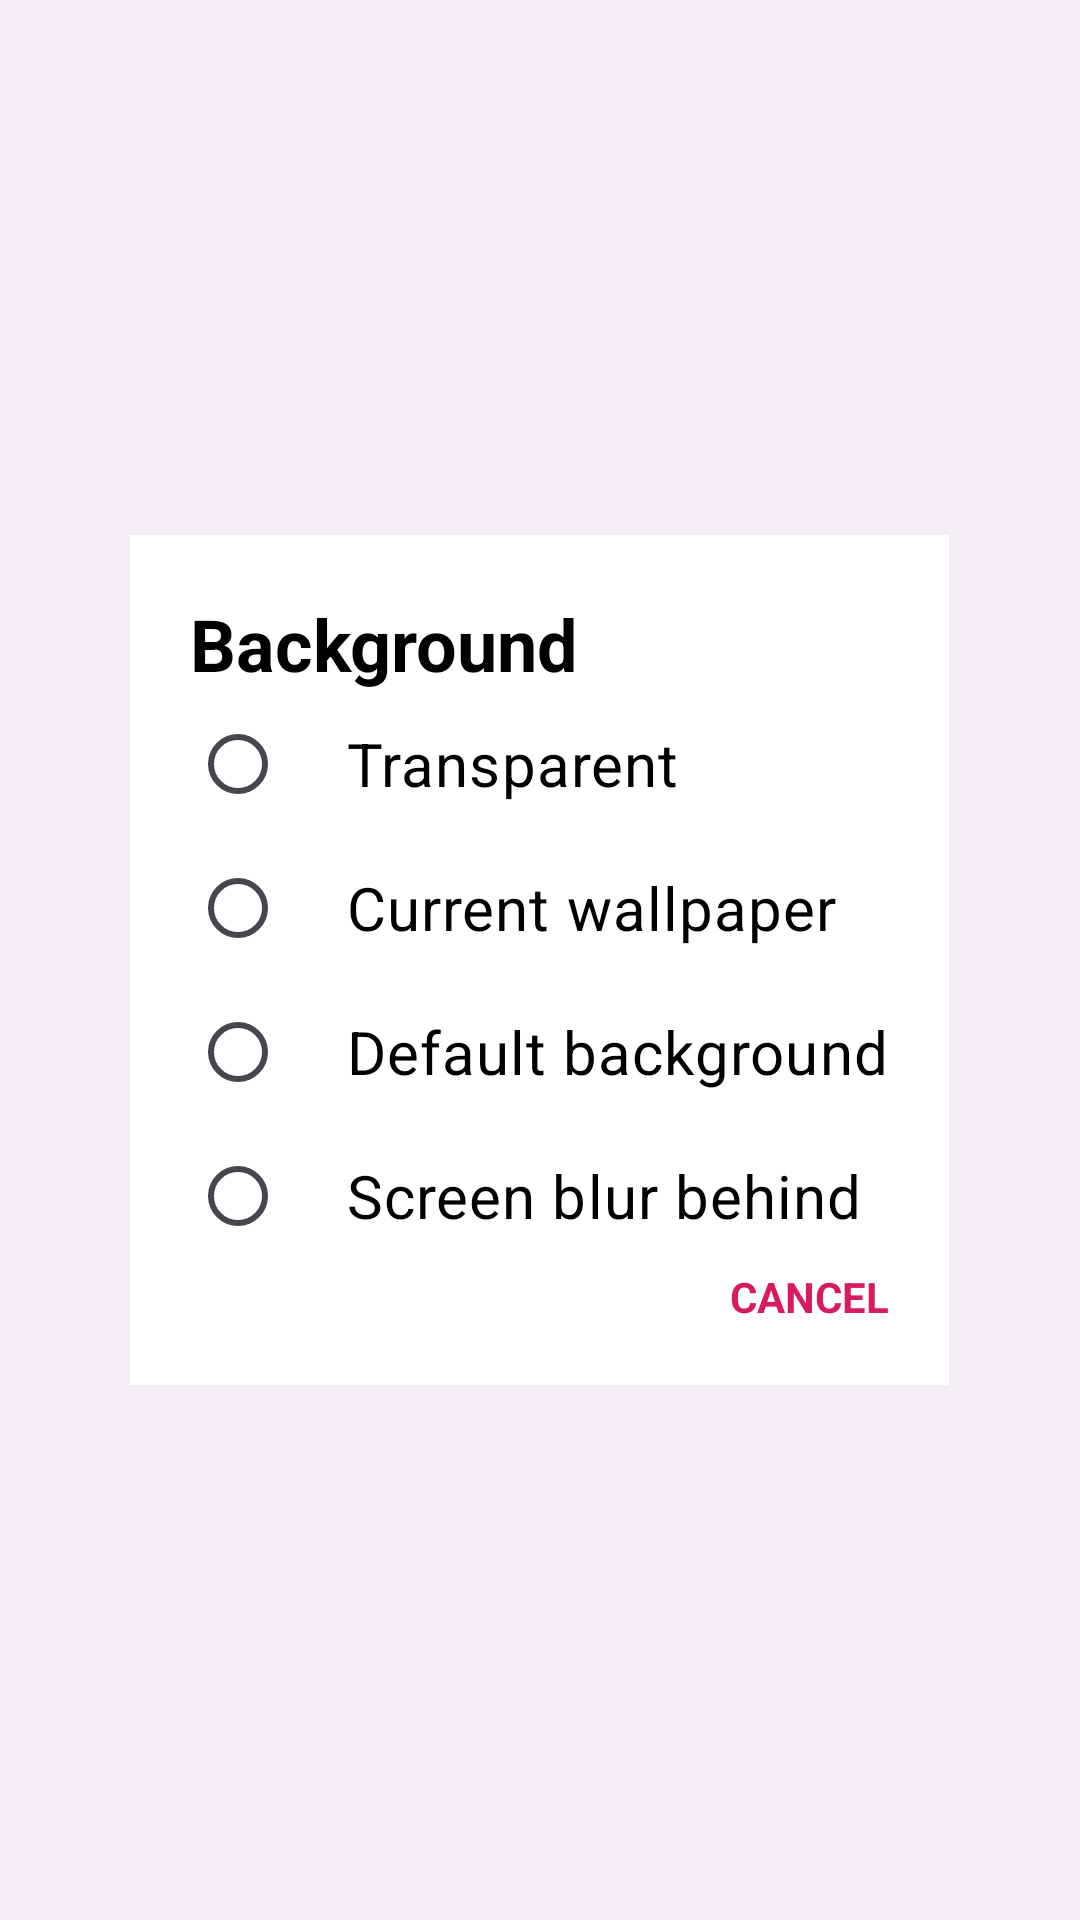

Produce the Android XML layout that renders to this screen, including the resource entries it uses.
<!-- AndroidManifest.xml: application theme Theme.ControlCenter -->
<!-- res/layout/dia_frg_background.xml -->
<?xml version="1.0" encoding="utf-8"?>
<LinearLayout
    xmlns:android="http://schemas.android.com/apk/res/android"
    xmlns:app="http://schemas.android.com/apk/res-auto"
    xmlns:tools="http://schemas.android.com/tools"
    android:layout_width="match_parent"
    android:orientation="vertical"
    android:gravity="center"
    android:background="#0D3A3A3A"
    android:layout_height="match_parent">
    <androidx.constraintlayout.widget.ConstraintLayout
        android:layout_gravity="center"
        android:background="@color/white"
        android:layout_width="wrap_content"
        android:layout_height="wrap_content"
        android:padding="20dp">

        <TextView
            android:id="@+id/tv_1"
            android:layout_width="match_parent"
            android:layout_height="wrap_content"
            android:text="@string/background"
            android:textColor="@color/black"
            android:textSize="24sp"
            android:textStyle="bold"
            app:layout_constraintStart_toStartOf="parent"
            app:layout_constraintTop_toTopOf="parent"

            />

        <RadioGroup
            android:id="@+id/radio_group"
            android:layout_width="wrap_content"
            app:layout_constraintStart_toStartOf="@id/tv_1"
            app:layout_constraintTop_toBottomOf="@id/tv_1"
            android:layout_height="wrap_content">
            <RadioButton
                android:id="@+id/rb_trans"
                android:layout_width="match_parent"
                android:layout_height="wrap_content"
                android:paddingStart="20dp"
                android:text="@string/transparent"
                android:textColor="@color/black"
                android:textSize="20sp"
                tools:ignore="RtlSymmetry" />

            <RadioButton
                android:id="@+id/rb_curr"
                android:layout_width="match_parent"
                android:layout_height="wrap_content"
                android:paddingStart="20dp"
                android:text="@string/current_wall"
                android:textColor="@color/black"
                android:textSize="20sp"

                tools:ignore="RtlSymmetry" />

            <RadioButton
                android:id="@+id/rb_defaul"
                android:layout_width="match_parent"
                android:layout_height="wrap_content"
                android:paddingStart="20dp"
                android:text="@string/defaul"
                android:textColor="@color/black"
                android:textSize="20sp"
                tools:ignore="RtlSymmetry" />

            <RadioButton
                android:id="@+id/rb_screen_blur"
                android:layout_width="match_parent"
                android:layout_height="wrap_content"
                android:paddingStart="20dp"
                android:text="@string/screen_blur"
                android:textColor="@color/black"
                android:textSize="20sp"
                tools:ignore="RtlSymmetry" />
        </RadioGroup>

        <TextView
            android:id="@+id/tv_cancel"
            android:layout_width="wrap_content"
            android:layout_height="wrap_content"
            android:text="@string/cancel"
            android:textAllCaps="true"
            android:textColor="@color/pink"
            android:textStyle="bold"
            app:layout_constraintEnd_toEndOf="parent"
            app:layout_constraintTop_toBottomOf="@id/radio_group" />
    </androidx.constraintlayout.widget.ConstraintLayout>
</LinearLayout>
<!-- resources referenced by this layout -->
<resources>
  <color name="black">#FF000000</color>
  <color name="pink">#D81B60</color>
  <color name="white">#FFFFFFFF</color>
  <string name="background">Background</string>
  <string name="cancel">cancel</string>
  <string name="current_wall">Current wallpaper</string>
  <string name="defaul">Default background</string>
  <string name="screen_blur">Screen blur behind</string>
  <string name="transparent">Transparent</string>
  <style name="Theme.ControlCenter" parent="Base.Theme.ControlCenter" />
  <style name="Base.Theme.ControlCenter" parent="Theme.Material3.DayNight.NoActionBar">
          
          
      </style>
</resources>
